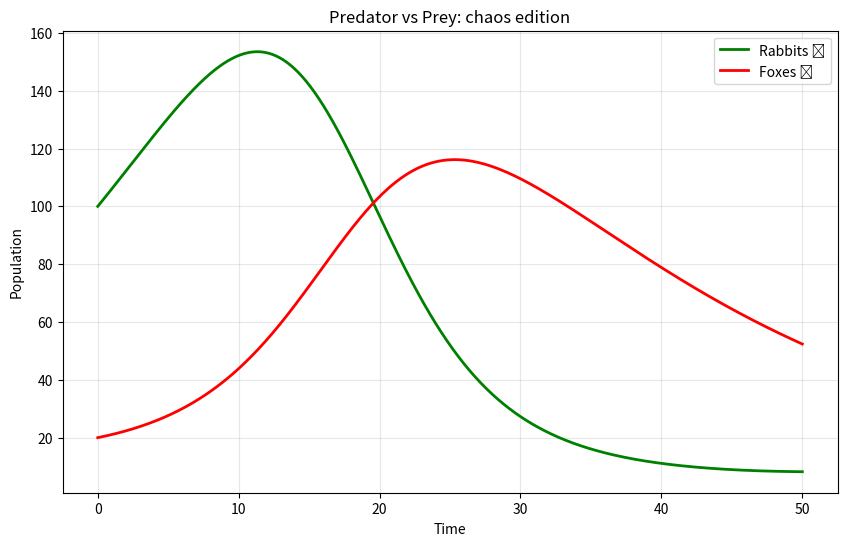

The matplotlib source for this figure:
import numpy as np
import matplotlib.pyplot as plt

prey = [100]
pred = [20]

prey_birth_rate = 0.1
pred_death_rate = 0.05
predation_rate = 0.002
pred_efficiency = 0.001

time = [0]

for step in range(500):
    p = prey[-1]
    f = pred[-1]
    
    new_p = p + (prey_birth_rate*p - predation_rate*p*f)*0.1
    new_f = f + (pred_efficiency*p*f - pred_death_rate*f)*0.1
    
    prey.append(max(0, new_p))
    pred.append(max(0, new_f))
    time.append(time[-1]+0.1)

plt.figure(figsize=(10,6))
plt.plot(time, prey, label="Rabbits 🐇", color='green', linewidth=2)
plt.plot(time, pred, label="Foxes 🦊", color='red', linewidth=2)
plt.title("Predator vs Prey: chaos edition")
plt.xlabel("Time")
plt.ylabel("Population")
plt.legend()
plt.grid(True, alpha=0.3)
plt.show()

print(f"Rabbits left: {prey[-1]:.1f}")
print(f"Foxes left: {pred[-1]:.1f}")
